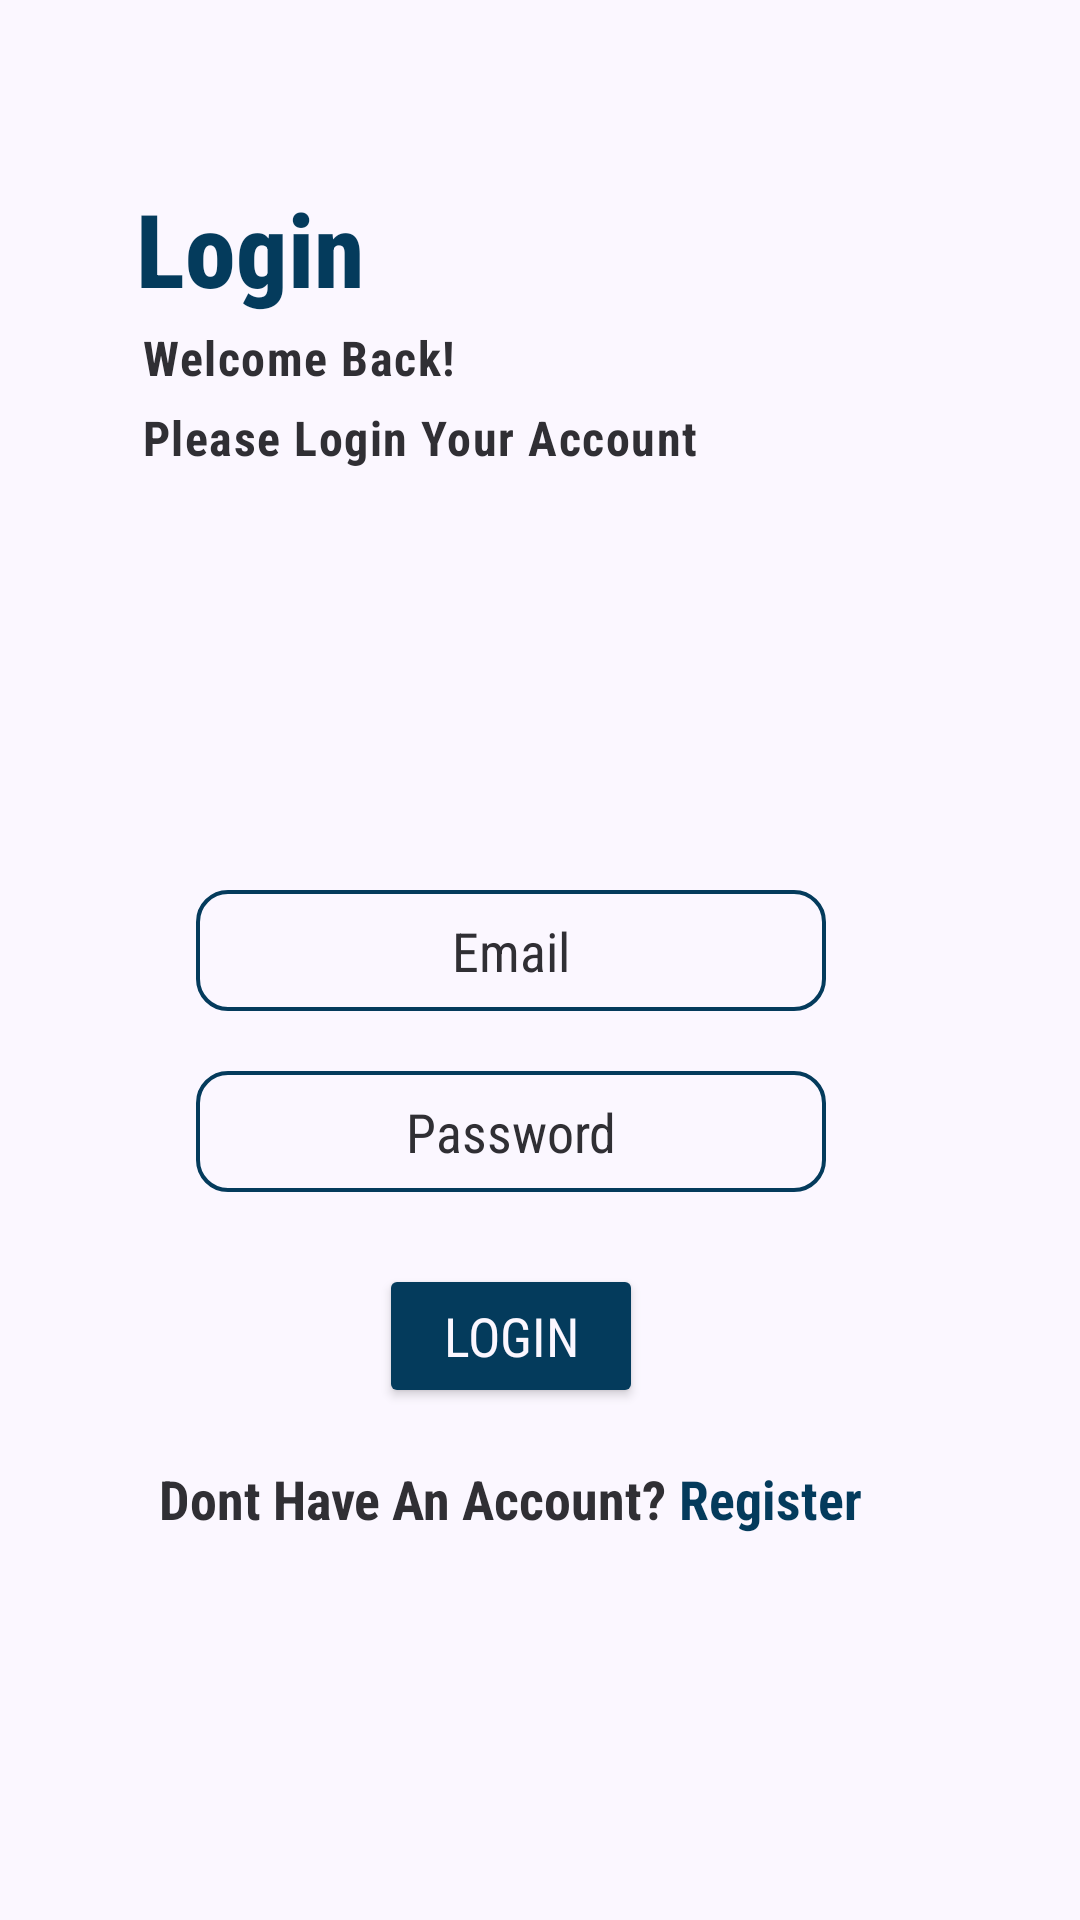

Reconstruct the res/layout file that produces this screen, plus the resources it refers to.
<!-- AndroidManifest.xml: application theme Theme.Mfirebase -->
<!-- res/layout/activity_login.xml -->
<?xml version="1.0" encoding="utf-8"?>
<LinearLayout xmlns:android="http://schemas.android.com/apk/res/android"
    xmlns:app="http://schemas.android.com/apk/res-auto"
    xmlns:tools="http://schemas.android.com/tools"
    android:layout_width="match_parent"
    android:layout_height="match_parent"
    android:background="#043B5C"
    android:gravity="center"
    android:orientation="vertical"
    tools:context=".MainActivity">

    <androidx.cardview.widget.CardView
        android:layout_width="380dp"
        android:layout_height="700dp"
        android:layout_gravity="start"
        android:layout_marginLeft="-20dp"
        android:backgroundTint="#FBF7FF"
        app:cardCornerRadius="20dp">

        <LinearLayout
            android:layout_width="match_parent"
            android:layout_height="match_parent"
            android:layout_margin="50dp"
            android:orientation="vertical">

            <TextView
                android:id="@+id/head_prof"
                android:layout_width="wrap_content"
                android:layout_height="wrap_content"
                android:layout_gravity="start"
                android:layout_marginStart="15dp"
                android:layout_marginTop="40dp"
                android:fontFamily="sans-serif-condensed-medium"
                android:text="Login"
                android:textAppearance="@style/TextAppearance.AppCompat.Display1"
                android:textColor="#043B5C"
                android:textStyle="bold" />

            <TextView
                android:id="@+id/textView1"
                android:layout_width="wrap_content"
                android:layout_height="wrap_content"
                android:layout_marginStart="17dp"
                android:layout_marginTop="3dp"
                android:fontFamily="sans-serif-condensed"
                android:text="Welcome Back!"
                android:textAppearance="@style/TextAppearance.Material3.BodyLarge"
                android:textColor="#302F34"
                android:textStyle="bold" />

            <TextView
                android:id="@+id/textView2"
                android:layout_width="wrap_content"
                android:layout_height="wrap_content"
                android:layout_marginStart="17dp"
                android:layout_marginTop="5dp"
                android:layout_marginBottom="140dp"
                android:fontFamily="sans-serif-condensed"
                android:text="Please Login Your Account"
                android:textAppearance="@style/TextAppearance.Material3.BodyLarge"
                android:textColor="#302F34"
                android:textStyle="bold" />

            <EditText
                android:id="@+id/email_log"
                android:layout_width="wrap_content"
                android:layout_height="wrap_content"
                android:layout_gravity="center|fill_vertical"
                android:layout_marginBottom="20dp"
                android:background="@drawable/edit_border"
                android:ems="10"
                android:fontFamily="sans-serif-condensed"
                android:gravity="center"
                android:hint="Email"
                android:inputType="text"
                android:padding="8dp"
                android:textAppearance="@style/TextAppearance.AppCompat.Medium"
                android:textColor="#000000"
                android:textColorHint="#302F34" />

            <EditText
                android:id="@+id/password_log"
                android:layout_width="wrap_content"
                android:layout_height="wrap_content"
                android:layout_gravity="center"
                android:layout_marginBottom="20dp"
                android:background="@drawable/edit_border"
                android:ems="10"
                android:fontFamily="sans-serif-condensed"
                android:gravity="center"
                android:hint="Password"
                android:inputType="text"
                android:padding="8dp"
                android:textAppearance="@style/TextAppearance.AppCompat.Medium"
                android:textColor="#000000"
                android:textColorHint="#302F34" />

            <Button
                android:id="@+id/button_log"
                android:layout_width="wrap_content"
                android:layout_height="wrap_content"
                android:layout_gravity="center"
                android:layout_marginTop="4dp"
                android:backgroundTint="#043B5C"
                android:fontFamily="sans-serif-condensed"
                android:text="Login"
                android:textColor="#FBF7FF"
                android:textSize="18dp"
                app:cornerRadius="10dp" />

            <LinearLayout
                android:layout_width="wrap_content"
                android:layout_height="wrap_content"
                android:layout_gravity="center"
                android:layout_margin="18dp"
                android:orientation="horizontal">

                <TextView
                    android:id="@+id/textView3"
                    android:layout_width="wrap_content"
                    android:layout_height="wrap_content"
                    android:layout_gravity="center"
                    android:fontFamily="sans-serif-condensed"
                    android:text="Dont Have An Account? "
                    android:textAppearance="@style/TextAppearance.AppCompat.Medium"
                    android:textColor="#302F34"
                    android:textStyle="bold" />

                <TextView
                    android:id="@+id/bt_regesterd_profile"
                    android:layout_width="wrap_content"
                    android:layout_height="wrap_content"
                    android:layout_gravity="center"
                    android:clickable="true"
                    android:focusable="true"
                    android:fontFamily="sans-serif-condensed"
                    android:onClick="onLoginClick"
                    android:text="Register"
                    android:textColor="#043B5C"
                    android:textSize="18dp"
                    android:textStyle="bold" />
            </LinearLayout>


        </LinearLayout>
    </androidx.cardview.widget.CardView>


</LinearLayout>
<!-- resources referenced by this layout -->
<resources>
  <!-- drawable edit_border (drawable) -->
  <?xml version="1.0" encoding="utf-8"?>
  <shape xmlns:android="http://schemas.android.com/apk/res/android"
      android:shape="rectangle">
  
      <solid android:color="@android:color/transparent" />
  
      <stroke android:width="1.2dp"
          android:color="#043B5C"/>
  
      <corners android:radius="10dp"/>
  </shape>
  <style name="Theme.Mfirebase" parent="Base.Theme.Mfirebase" />
  <style name="Base.Theme.Mfirebase" parent="Theme.Material3.DayNight.NoActionBar">
          
          
      </style>
</resources>
